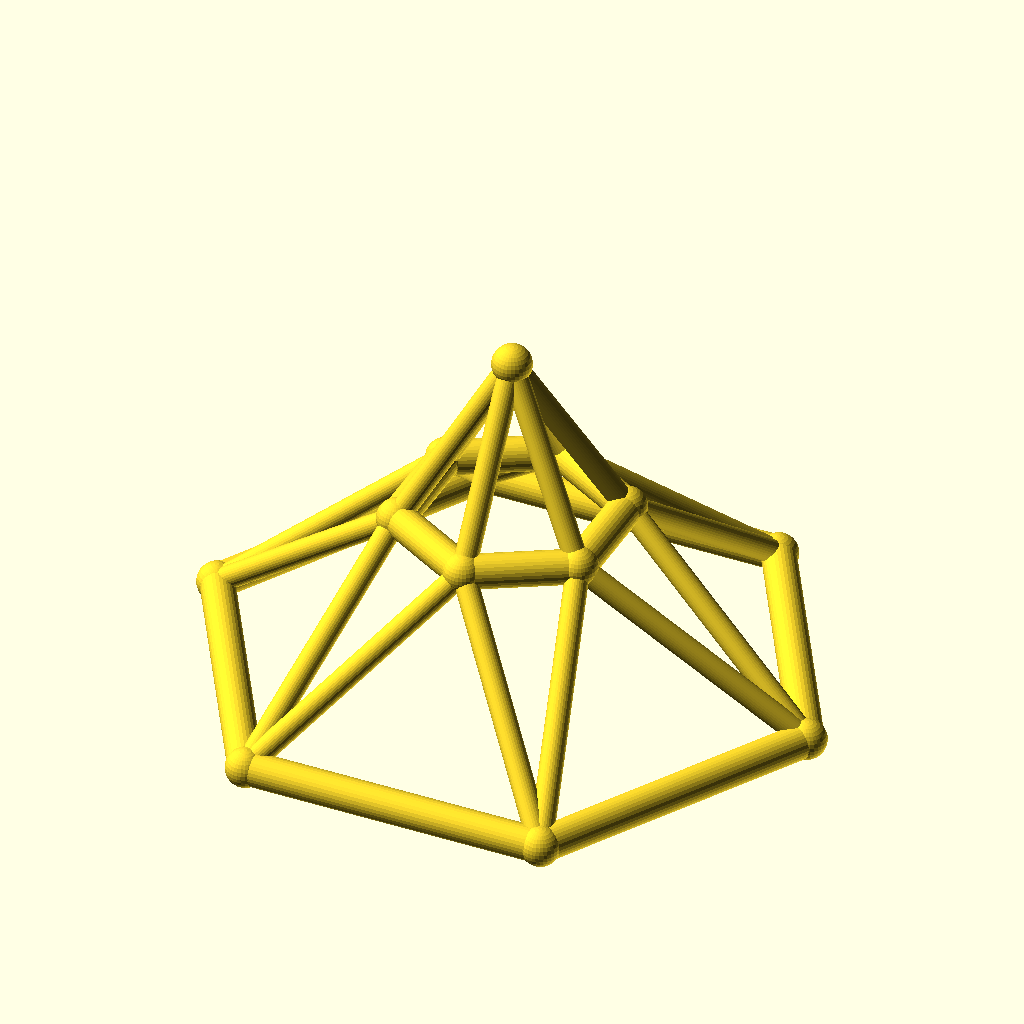
Cell 1: the model at its default parameters.
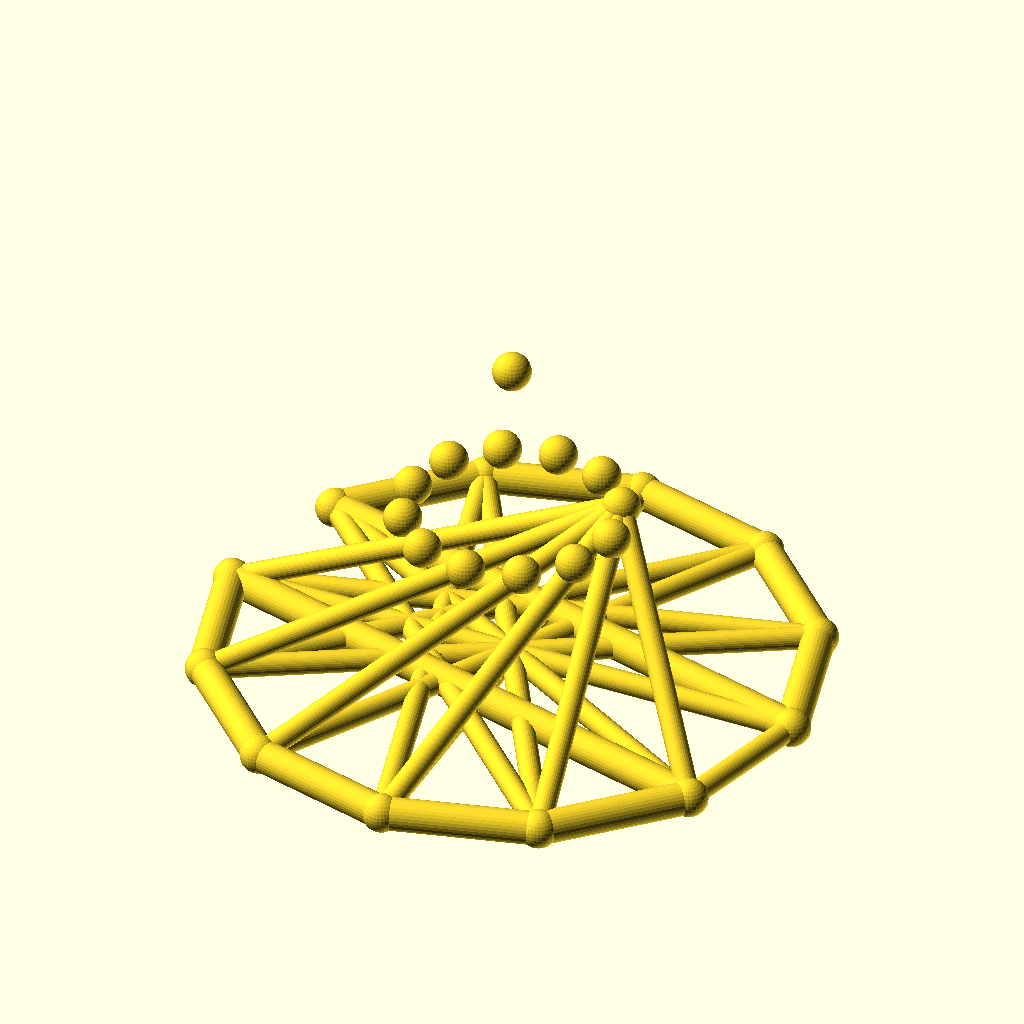
Cell 2 — sides set to 12, the other parameters unchanged.
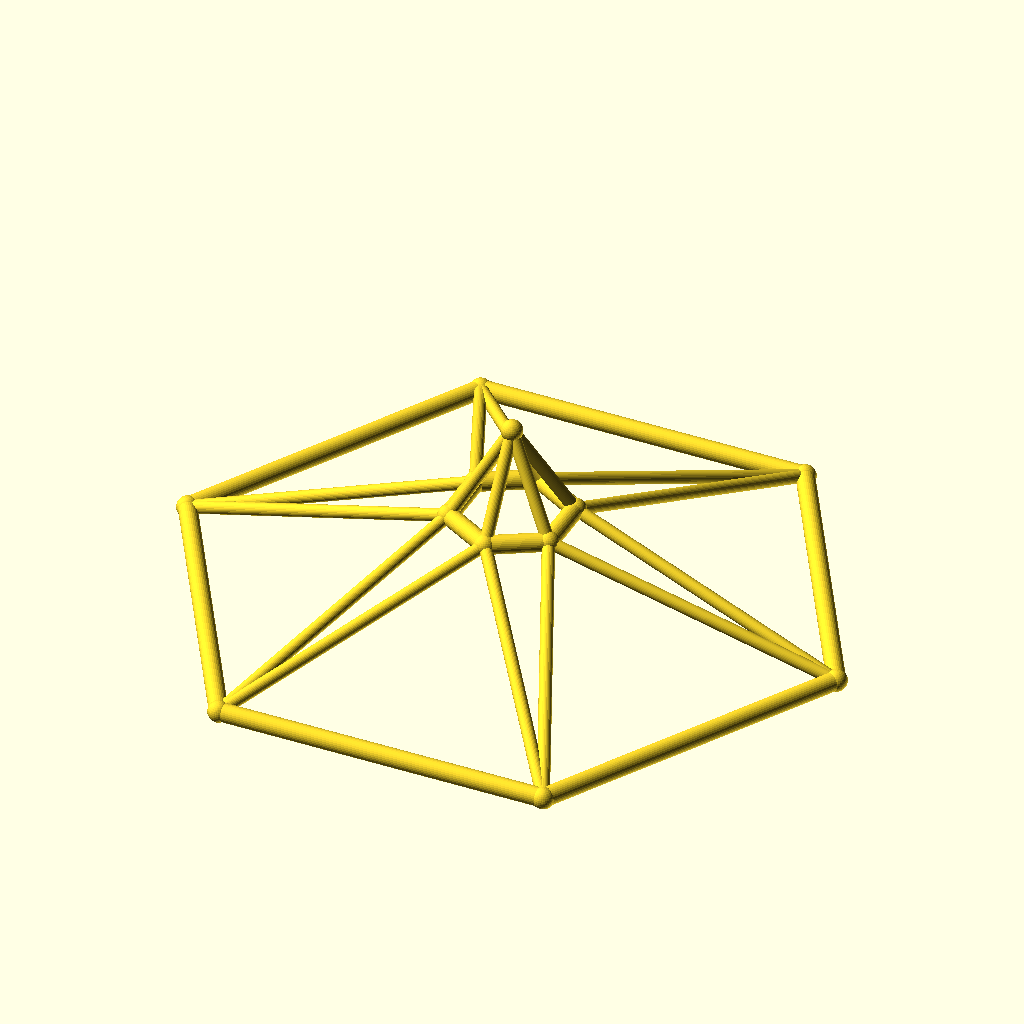
Cell 3: base_r = 90 (everything else at default).
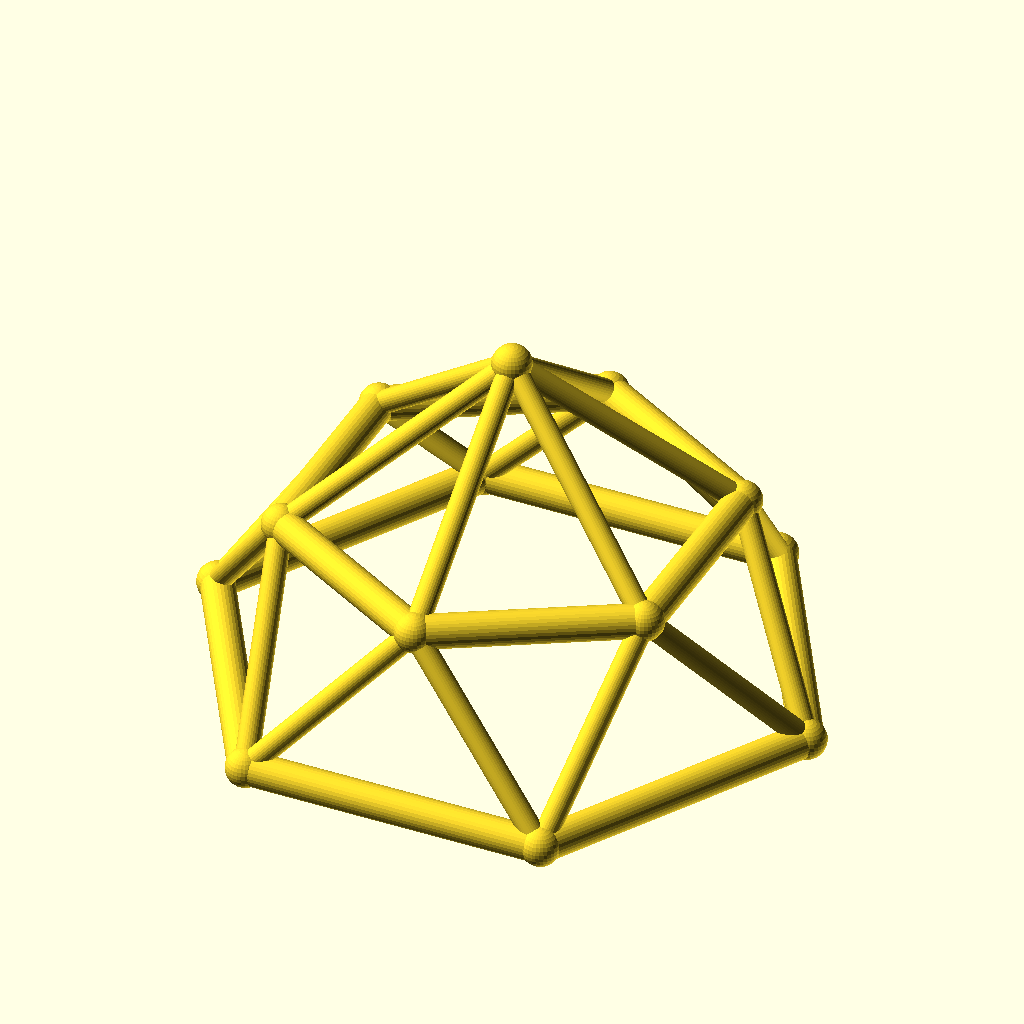
Cell 4: the same model with top_r = 32.
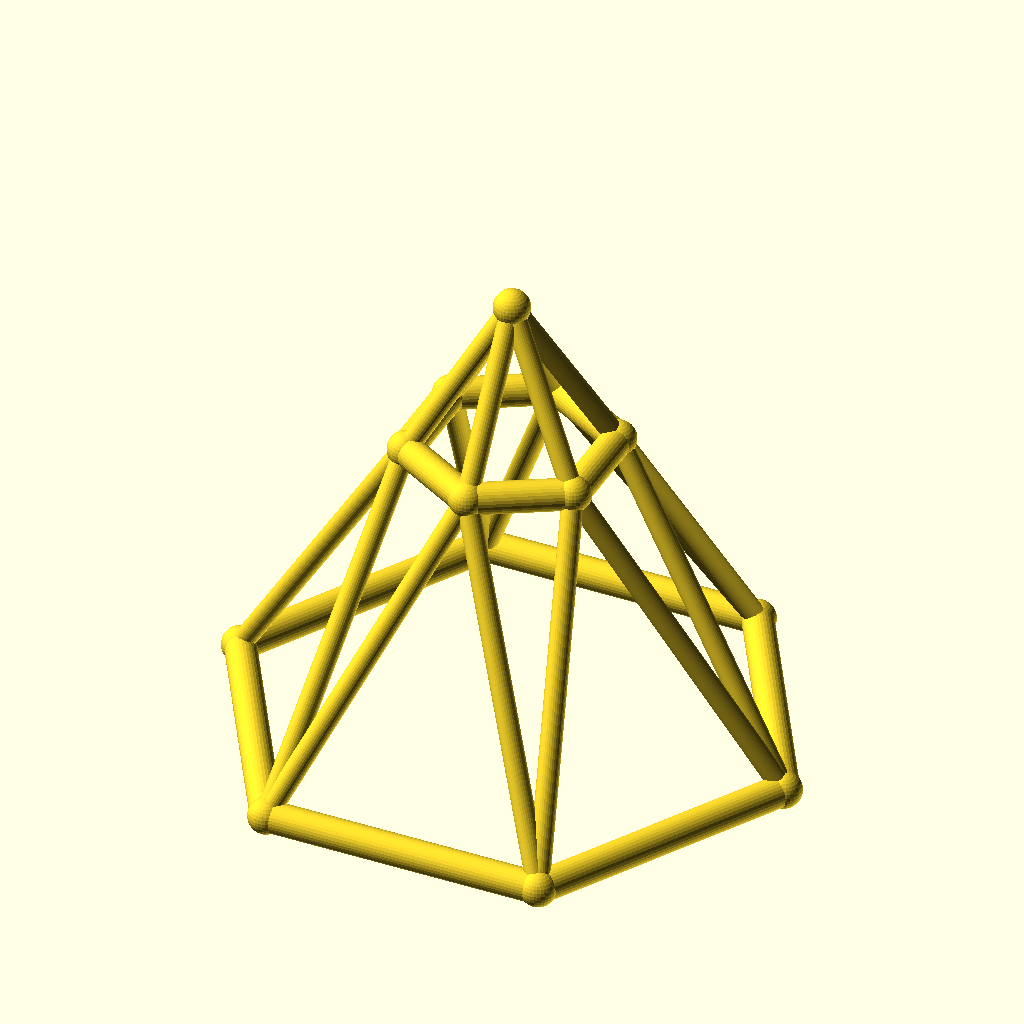
Cell 5: the same model with ring_h = 50.
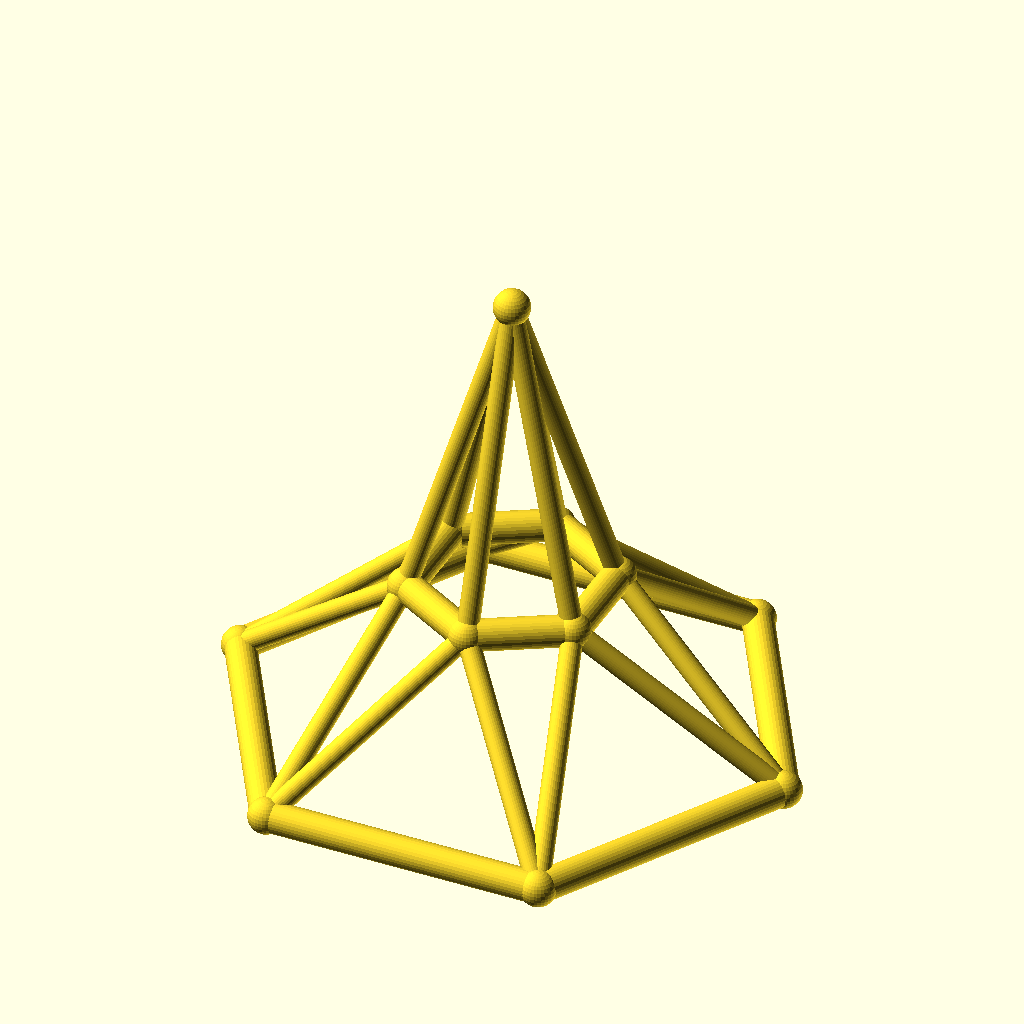
Cell 6: the same model with rise = 50.
All cells are drawn from the same view direction (rotation 55°, 0°, 25°, orthographic, colour scheme Cornfield), but the view is re-fitted for each cell, so position and scale can differ between cells as well as the parameter.
Source of the model, optional_data/data/wire3/geodome/scene_0188.scad:
$fn = 32;

// ----------------------------------------------------------------------
// Geodesic dome: 6-gon rings, base R45, top R16
// ----------------------------------------------------------------------

// --- parameters (mm) ---
sides = 6;                // polygon order of both rings
base_r = 45;              // base ring radius
top_r = 16;               // top ring radius
ring_h = 25;              // height of the top ring
rise = 25;                // apex rise above the top ring
twist = 30;               // angular offset of the top ring, degrees
chord_r = 2.5;            // ring member radius
brace_r = 1.7;            // web member radius
joint_r = 2.9;            // joint ball radius

bbox_x = 95.8;  // overall X, joints included
bbox_y = 83.74;  // overall Y, joints included
bbox_z = 55.8;  // overall Z, joints included
chord_d = 2 * chord_r;  // ring stock diameter
brace_d = 2 * brace_r;  // web stock diameter
apex_z = ring_h + rise;  // apex height
nodes = concat([for (i = [0 : sides - 1]) [base_r * cos(i * 360 / sides), base_r * sin(i * 360 / sides), 0]], [for (i = [0 : sides - 1]) [top_r * cos(i * 360 / sides + twist), top_r * sin(i * 360 / sides + twist), ring_h]], [[0, 0, apex_z]]);

module member(a, b, r) {
  /* round stock from joint a to joint b, ends buried in the joint balls */
  d = b - a;
  length = norm(d);
  translate(a) rotate([0, acos(d[2] / length), atan2(d[1], d[0])])
    cylinder(h = length, r = r);
}

module joint(p, r) {
  /* ball at the joint centre, fatter than every member meeting there */
  translate(p) sphere(r = r);
}

/* members - each call is one graph edge */
member(nodes[0], nodes[1], chord_r);
member(nodes[1], nodes[2], chord_r);
member(nodes[2], nodes[3], chord_r);
member(nodes[3], nodes[4], chord_r);
member(nodes[4], nodes[5], chord_r);
member(nodes[5], nodes[0], chord_r);
member(nodes[6], nodes[7], chord_r);
member(nodes[7], nodes[8], chord_r);
member(nodes[8], nodes[9], chord_r);
member(nodes[9], nodes[10], chord_r);
member(nodes[10], nodes[11], chord_r);
member(nodes[11], nodes[6], chord_r);
member(nodes[0], nodes[6], brace_r);
member(nodes[6], nodes[1], brace_r);
member(nodes[1], nodes[7], brace_r);
member(nodes[7], nodes[2], brace_r);
member(nodes[2], nodes[8], brace_r);
member(nodes[8], nodes[3], brace_r);
member(nodes[3], nodes[9], brace_r);
member(nodes[9], nodes[4], brace_r);
member(nodes[4], nodes[10], brace_r);
member(nodes[10], nodes[5], brace_r);
member(nodes[5], nodes[11], brace_r);
member(nodes[11], nodes[0], brace_r);
member(nodes[12], nodes[6], brace_r);
member(nodes[12], nodes[7], brace_r);
member(nodes[12], nodes[8], brace_r);
member(nodes[12], nodes[9], brace_r);
member(nodes[12], nodes[10], brace_r);
member(nodes[12], nodes[11], brace_r);

/* joint balls */
for (p = nodes) joint(p, joint_r);
Customizer parameters (derived from the source; name, type, default, range or options):
sides: number, default 6
base_r: number, default 45
top_r: number, default 16
ring_h: number, default 25
rise: number, default 25
twist: number, default 30
chord_r: number, default 2.5
brace_r: number, default 1.7
joint_r: number, default 2.9
bbox_x: number, default 95.8
bbox_y: number, default 83.74
bbox_z: number, default 55.8
